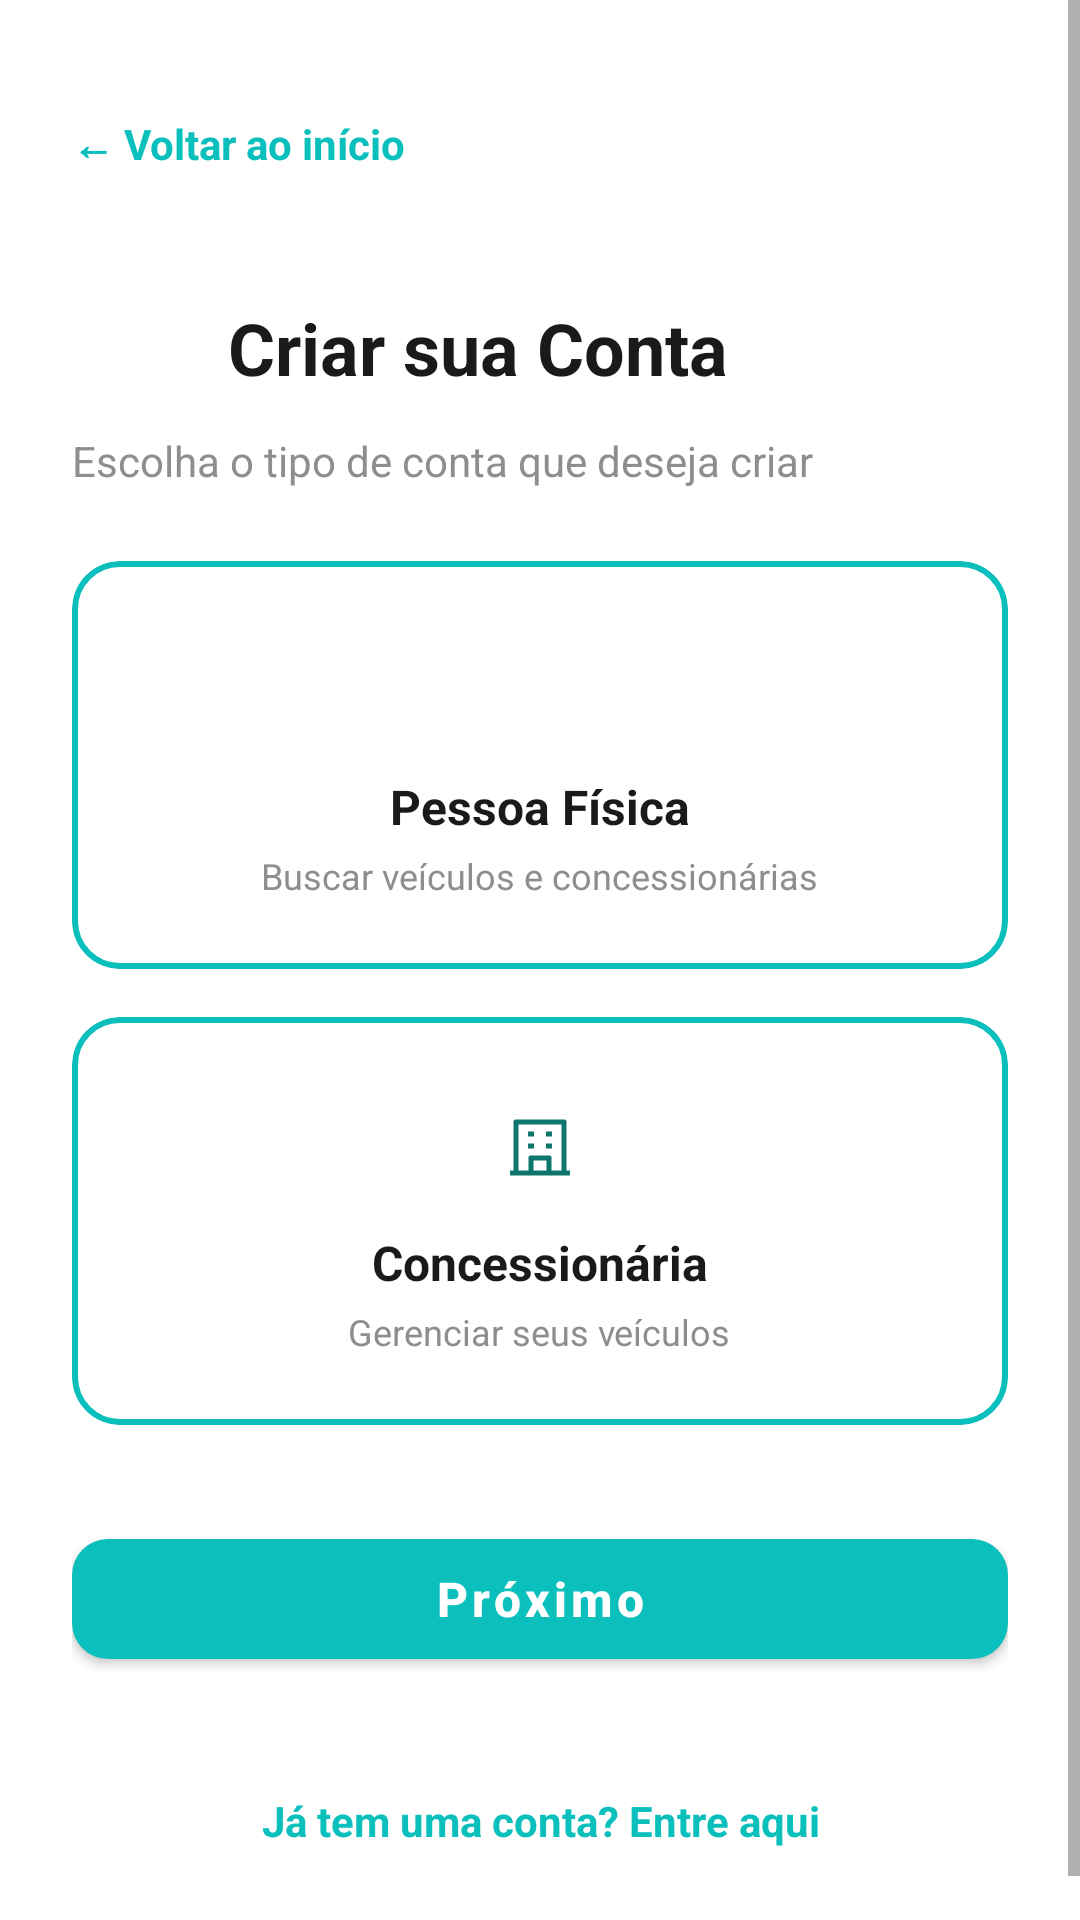

Produce the Android XML layout that renders to this screen, including the resource entries it uses.
<!-- AndroidManifest.xml: application theme Theme.E_goodApp -->
<!-- res/layout/activity_register_selector.xml -->
<?xml version="1.0" encoding="utf-8"?>
<ScrollView xmlns:android="http://schemas.android.com/apk/res/android"
    xmlns:app="http://schemas.android.com/apk/res-auto"
    android:layout_width="match_parent"
    android:layout_height="match_parent"
    android:background="@color/surface_white"
    android:fillViewport="true">

    <androidx.constraintlayout.widget.ConstraintLayout
        android:layout_width="match_parent"
        android:layout_height="wrap_content"
        android:padding="24dp">

        <TextView
            android:id="@+id/tvVoltar"
            android:layout_width="0dp"
            android:layout_height="wrap_content"
            android:text="← Voltar ao início"
            android:textColor="@color/primary"
            android:textStyle="bold"
            android:textSize="14sp"
            android:minHeight="48dp"
            android:gravity="center_vertical"
            app:layout_constraintTop_toTopOf="parent"
            app:layout_constraintStart_toStartOf="parent"
            app:layout_constraintEnd_toEndOf="parent"/>

        <ImageView
            android:id="@+id/ivLogo"
            android:layout_width="40dp"
            android:layout_height="40dp"
            app:srcCompat="@drawable/ic_egood_logo"
            android:layout_marginTop="24dp"
            app:layout_constraintTop_toBottomOf="@id/tvVoltar"
            app:layout_constraintStart_toStartOf="parent"/>

        <TextView
            android:id="@+id/tvTitle"
            android:layout_width="0dp"
            android:layout_height="wrap_content"
            android:minHeight="40dp"
            android:gravity="center_vertical"
            android:text="Criar sua Conta"
            android:textSize="24sp"
            android:textColor="@color/text_dark"
            android:textStyle="bold"
            android:layout_marginStart="12dp"
            app:layout_constraintTop_toTopOf="@id/ivLogo"
            app:layout_constraintStart_toEndOf="@id/ivLogo"
            app:layout_constraintEnd_toEndOf="parent"/>

        <TextView
            android:id="@+id/tvSubtitle"
            android:layout_width="match_parent"
            android:layout_height="wrap_content"
            android:text="Escolha o tipo de conta que deseja criar"
            android:textSize="14sp"
            android:textColor="@color/text_gray"
            android:layout_marginTop="8dp"
            app:layout_constraintTop_toBottomOf="@id/tvTitle"
            app:layout_constraintStart_toStartOf="parent"/>

        <com.google.android.material.card.MaterialCardView
            android:id="@+id/cardPessoa"
            android:layout_width="match_parent"
            android:layout_height="wrap_content"
            android:checkable="true"
            android:clickable="true"
            android:focusable="true"
            android:layout_marginTop="24dp"
            app:cardCornerRadius="16dp"
            app:cardElevation="0dp"
            app:cardBackgroundColor="@color/account_choice_background"
            app:strokeColor="@color/account_choice_stroke"
            app:strokeWidth="2dp"
            app:checkedIcon="@drawable/ic_account_check"
            app:checkedIconTint="@null"
            app:rippleColor="#330ABFBC"
            app:layout_constraintTop_toBottomOf="@id/tvSubtitle"
            app:layout_constraintStart_toStartOf="parent">

            <LinearLayout
                android:layout_width="match_parent"
                android:layout_height="wrap_content"
                android:minHeight="136dp"
                android:orientation="vertical"
                android:padding="20dp"
                android:gravity="center">

            <ImageView
                android:id="@+id/iconPessoa"
                android:layout_width="40dp"
                android:layout_height="40dp"
                app:srcCompat="@drawable/ic_person"
                android:importantForAccessibility="no"
                android:scaleType="centerInside"/>

            <TextView
                android:id="@+id/titlePessoa"
                android:layout_width="wrap_content"
                android:layout_height="wrap_content"
                android:text="Pessoa Física"
                android:textSize="16sp"
                android:textStyle="bold"
                android:textColor="@color/text_dark"
                android:layout_marginTop="8dp"/>

            <TextView
                android:id="@+id/descPessoa"
                android:layout_width="wrap_content"
                android:layout_height="wrap_content"
                android:text="Buscar veículos e concessionárias"
                android:textSize="12sp"
                android:gravity="center"
                android:textColor="@color/text_gray"
                android:layout_marginTop="4dp"/>
            </LinearLayout>
        </com.google.android.material.card.MaterialCardView>

        <com.google.android.material.card.MaterialCardView
            android:id="@+id/cardConcessionaria"
            android:layout_width="match_parent"
            android:layout_height="wrap_content"
            android:checkable="true"
            android:clickable="true"
            android:focusable="true"
            app:cardCornerRadius="16dp"
            app:cardElevation="0dp"
            app:cardBackgroundColor="@color/account_choice_background"
            app:strokeColor="@color/account_choice_stroke"
            app:strokeWidth="2dp"
            app:checkedIcon="@drawable/ic_account_check"
            app:checkedIconTint="@null"
            app:rippleColor="#330ABFBC"
            android:layout_marginTop="16dp"
            app:layout_constraintTop_toBottomOf="@id/cardPessoa"
            app:layout_constraintStart_toStartOf="parent">

            <LinearLayout
                android:layout_width="match_parent"
                android:layout_height="wrap_content"
                android:minHeight="136dp"
                android:orientation="vertical"
                android:padding="20dp"
                android:gravity="center">

            <ImageView
                android:id="@+id/iconConcessionaria"
                android:layout_width="40dp"
                android:layout_height="40dp"
                app:srcCompat="@drawable/ic_user_dealership"
                android:importantForAccessibility="no"
                android:scaleType="centerInside"/>

            <TextView
                android:id="@+id/titleConcessionaria"
                android:layout_width="wrap_content"
                android:layout_height="wrap_content"
                android:text="Concessionária"
                android:textSize="16sp"
                android:textStyle="bold"
                android:textColor="@color/text_dark"
                android:layout_marginTop="8dp"/>

            <TextView
                android:id="@+id/descConcessionaria"
                android:layout_width="wrap_content"
                android:layout_height="wrap_content"
                android:text="Gerenciar seus veículos"
                android:textSize="12sp"
                android:gravity="center"
                android:textColor="@color/text_gray"
                android:layout_marginTop="4dp"/>
            </LinearLayout>
        </com.google.android.material.card.MaterialCardView>

        <com.google.android.material.button.MaterialButton
            android:id="@+id/btnProximo"
            android:layout_width="match_parent"
            android:layout_height="wrap_content"
            android:minHeight="52dp"
            android:layout_marginTop="32dp"
            android:text="Próximo"
            android:textAllCaps="false"
            android:textSize="16sp"
            android:textStyle="bold"
            android:textColor="#FFFFFF"
            app:backgroundTint="@color/primary"
            app:cornerRadius="12dp"
            app:layout_constraintTop_toBottomOf="@id/cardConcessionaria"
            app:layout_constraintStart_toStartOf="parent"/>

        <TextView
            android:id="@+id/tvLogin"
            android:layout_width="0dp"
            android:layout_height="wrap_content"
            android:text="Já tem uma conta? Entre aqui"
            android:textColor="@color/primary"
            android:textStyle="bold"
            android:textSize="14sp"
            android:layout_marginTop="24dp"
            android:minHeight="48dp"
            android:gravity="center"
            app:layout_constraintTop_toBottomOf="@id/btnProximo"
            app:layout_constraintEnd_toEndOf="parent"
            app:layout_constraintStart_toStartOf="parent"/>

    </androidx.constraintlayout.widget.ConstraintLayout>
</ScrollView>
<!-- resources referenced by this layout -->
<resources>
  <color name="primary">#0ABFBC</color>
  <color name="surface_white">#FFFFFF</color>
  <color name="text_dark">#1A1A1A</color>
  <color name="text_gray">#8E8E8E</color>
  <!-- drawable ic_account_check (drawable) -->
  <?xml version="1.0" encoding="utf-8"?>
  <vector xmlns:android="http://schemas.android.com/apk/res/android"
      android:width="24dp" android:height="24dp" android:viewportWidth="24" android:viewportHeight="24">
      <path android:fillColor="@color/primary"
          android:pathData="M12,2A10,10 0,1 0,12 22A10,10 0,1 0,12 2" />
      <path android:fillColor="@android:color/transparent" android:strokeColor="#FFFFFF"
          android:strokeWidth="2" android:strokeLineCap="round" android:strokeLineJoin="round"
          android:pathData="M7,12L10.5,15.5L17,9" />
  </vector>
  <!-- drawable ic_user_dealership (drawable) -->
  <vector xmlns:android="http://schemas.android.com/apk/res/android" android:width="24dp" android:height="24dp" android:viewportWidth="24" android:viewportHeight="24"><path android:fillColor="#00000000" android:strokeColor="@color/app_teal_content" android:strokeWidth="1.7" android:strokeLineJoin="round" android:pathData="M4,21 L4,4 L20,4 L20,21 M8,8 L10,8 M14,8 L16,8 M8,12 L10,12 M14,12 L16,12 M9,21 L9,16 L15,16 L15,21 M2,21 L22,21" /></vector>
  <style name="Theme.E_goodApp" parent="Theme.MaterialComponents.DayNight.NoActionBar">
          
          <item name="colorPrimary">@color/primary</item>
          <item name="colorPrimaryDark">@color/primary_dark</item>
          <item name="colorAccent">@color/primary</item>
          <item name="android:colorBackground">@color/app_background</item>
          <item name="colorSurface">@color/app_surface</item>
          <item name="android:navigationBarColor">@color/app_surface</item>
          <item name="android:statusBarColor">@color/app_surface</item>
          <item name="android:windowLightStatusBar">true</item>
          <item name="android:windowLightNavigationBar" tools:targetApi="27">true</item>
      </style>
  <color name="app_teal_content">#0F766E</color>
  <color name="primary_dark">#008B7A</color>
  <color name="app_background">#F8FAFC</color>
  <color name="app_surface">#FFFFFF</color>
</resources>
